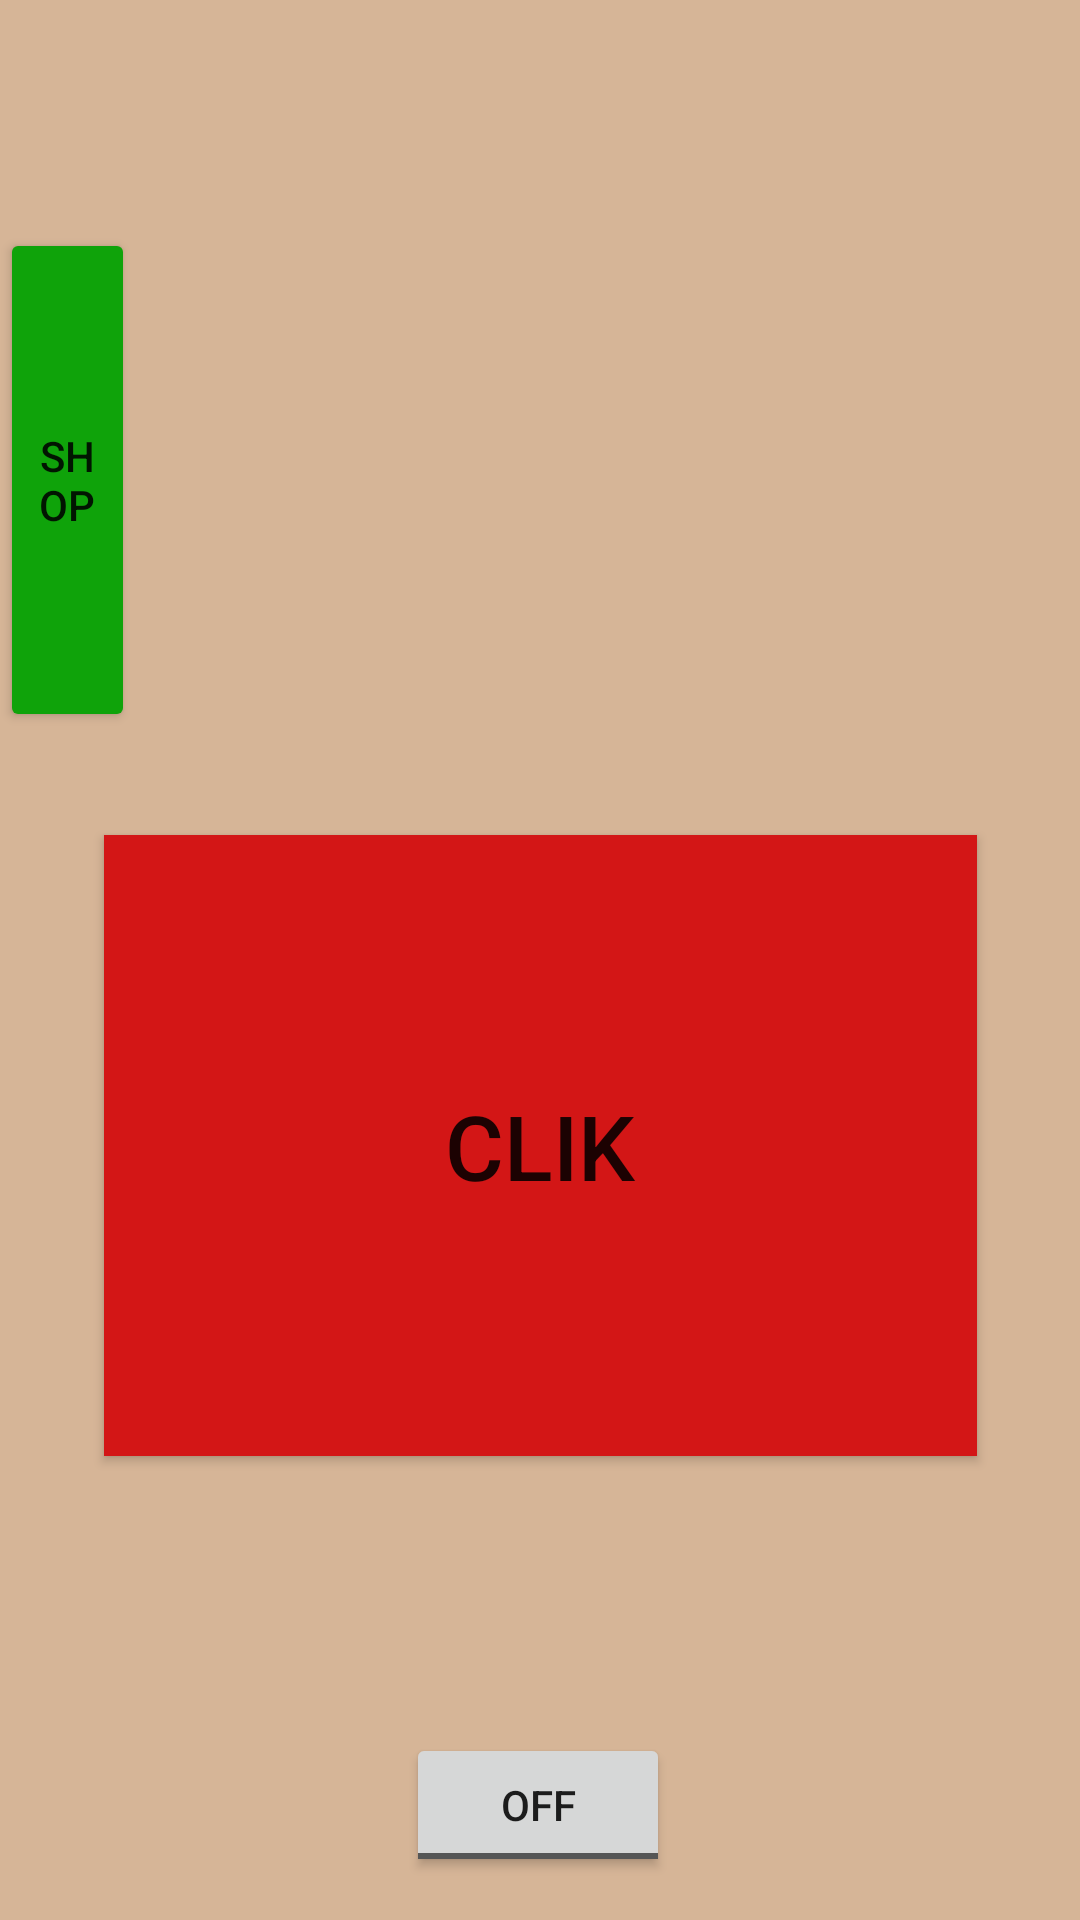

Produce the Android XML layout that renders to this screen, including the resource entries it uses.
<!-- AndroidManifest.xml: application theme Theme.Ffff -->
<!-- res/layout/activity_main.xml -->
<?xml version="1.0" encoding="utf-8"?>
<androidx.constraintlayout.widget.ConstraintLayout xmlns:android="http://schemas.android.com/apk/res/android"
    xmlns:app="http://schemas.android.com/apk/res-auto"
    xmlns:tools="http://schemas.android.com/tools"
    android:layout_width="match_parent"
    android:layout_height="match_parent"

    android:background="#D6B597"
    android:clickable="false"
    tools:context=".MainActivity">

    <Button
        android:id="@+id/button"
        android:layout_width="291dp"
        android:layout_height="207dp"
        android:background="@color/white"
        android:text="Clik"
        android:textSize="30sp"
        app:backgroundTint="#D31616"
        app:iconTint="@color/white"
        app:layout_constraintBottom_toBottomOf="parent"
        app:layout_constraintEnd_toEndOf="parent"
        app:layout_constraintStart_toStartOf="parent"
        app:layout_constraintTop_toTopOf="parent"
        app:layout_constraintVertical_bias="0.643" />

    <ToggleButton
        android:id="@+id/toggleButton"
        android:layout_width="wrap_content"
        android:layout_height="wrap_content"
        android:text="OFF"
        app:layout_constraintBottom_toBottomOf="parent"
        app:layout_constraintEnd_toEndOf="parent"
        app:layout_constraintHorizontal_bias="0.498"
        app:layout_constraintStart_toStartOf="parent"
        app:layout_constraintTop_toTopOf="parent"
        app:layout_constraintVertical_bias="0.976" />

    <Button
        android:id="@+id/button2"
        android:layout_width="45dp"
        android:layout_height="168dp"
        android:text="SHOP"
        app:backgroundTint="#0FA30A"
        app:layout_constraintBottom_toBottomOf="parent"
        app:layout_constraintEnd_toEndOf="parent"
        app:layout_constraintHorizontal_bias="0.0"
        app:layout_constraintStart_toStartOf="parent"
        app:layout_constraintTop_toTopOf="parent"
        app:layout_constraintVertical_bias="0.161" />


</androidx.constraintlayout.widget.ConstraintLayout>
<!-- resources referenced by this layout -->
<resources>
  <style name="Theme.Ffff" parent="Theme.MaterialComponents.DayNight.DarkActionBar">
          
          <item name="colorPrimary">@color/purple_500</item>
          <item name="colorPrimaryVariant">@color/purple_700</item>
          <item name="colorOnPrimary">@color/white</item>
          
          <item name="colorSecondary">@color/teal_200</item>
          <item name="colorSecondaryVariant">@color/teal_700</item>
          <item name="colorOnSecondary">@color/black</item>
          
          <item name="android:statusBarColor" tools:targetApi="l">?attr/colorPrimaryVariant</item>
          
      </style>
  <!-- not gathered from this repository: default colours our renderer supplied (Android Studio template values) -->
  <color name="purple_500">#FF6200EE</color>
  <color name="purple_700">#FF3700B3</color>
  <color name="teal_200">#FF03DAC5</color>
  <color name="teal_700">#FF018786</color>
  <color name="black">#FF000000</color>
  <color name="white">#FFFFFFFF</color>
</resources>
